Run: headless pygame with SDL's dummy video driver; simulated clock (each Clock.tick advances the game by its frame time, no real sleeping); random seed 0; keys injected as events and as key.get_pressed() state; mouse plan: one left click at the window centre at the start of phase 2, then a move to the lower-right quarter at the start of phase 3.
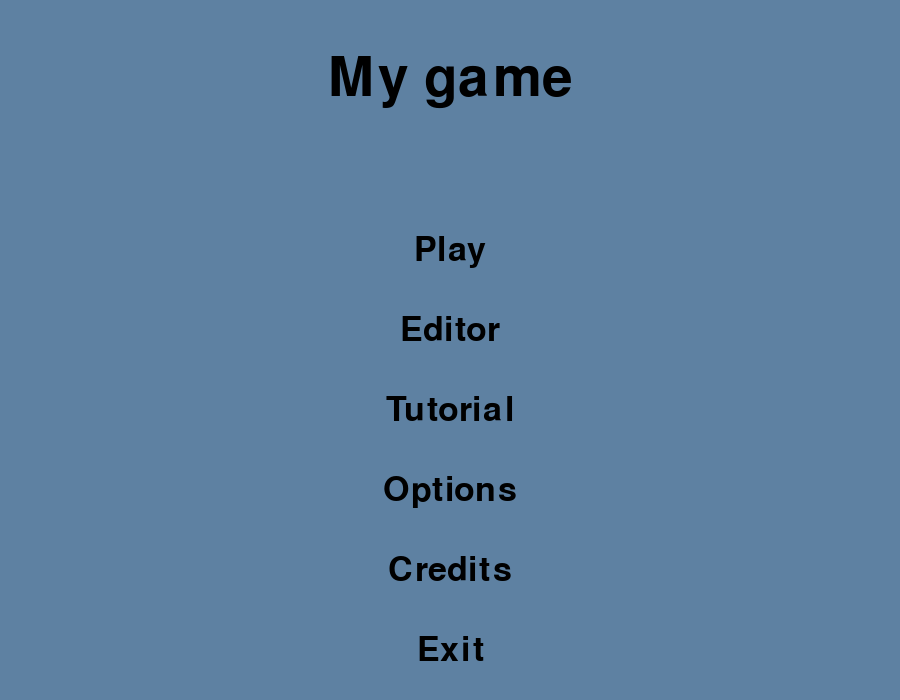
Frame 1 of 4 · flips 1–60 · no input
Frame 2 of 4 · flips 61–180 · clicked the window centre · tapped SPACE, RETURN · held RIGHT (→), D · screen unchanged from frame 1, image omitted
Frame 3 of 4 · flips 181–300 · moved the mouse to the lower-right quarter · held DOWN (↓), S · screen unchanged from frame 2, image omitted
Frame 4 of 4 · flips 301–420 · held LEFT (←), A, UP (↑), W · screen unchanged from frame 3, image omitted

The pygame program that drew these frames:

import pygame
from os import path
from sys import exit
    
# Initialize pygame
pygame.init()

# Set up pygame screen
WIDTH = 900
HEIGHT = 700

screen = pygame.display.set_mode((WIDTH, HEIGHT))
pygame.display.set_caption("Runner")

# Framerate control
clock = pygame.time.Clock()

# Menu buttons setup
font_title = pygame.font.SysFont("Trebuchet MS", 80)
font_text = pygame.font.SysFont("Tahoma", 50)
font_button = pygame.font.SysFont("Arial Rounded MT Bold", 40)

central_pos_x = WIDTH / 2


title_surf = font_title.render("My game", True, "Black")
title_rect = title_surf.get_rect(center = (central_pos_x, 80))

pos_y = 250
inter_pos_y = 80
i=0
in_menu = 1

play_button_surf = font_text.render("Play", True, "Black")
play_button_rect = play_button_surf.get_rect(center = (central_pos_x, pos_y+inter_pos_y*i))
i+=1

editor_button_surf = font_text.render("Editor", True, "Black")
editor_button_rect = editor_button_surf.get_rect(center = (central_pos_x, pos_y+inter_pos_y*i))
i+=1

tutorial_button_surf = font_text.render("Tutorial", True, "Black")
tutorial_button_rect = tutorial_button_surf.get_rect(center = (central_pos_x, pos_y+inter_pos_y*i))
i+=1

options_button_surf = font_text.render("Options", True, "Black")
options_button_rect = options_button_surf.get_rect(center = (central_pos_x, pos_y+inter_pos_y*i))
i+=1

credits_button_surf = font_text.render("Credits", True, "Black")
credits_button_rect = credits_button_surf.get_rect(center = (central_pos_x, pos_y+inter_pos_y*i))
i+=1

exit_button_surf = font_text.render("Exit", True, "Black")
exit_button_rect = exit_button_surf.get_rect(center = (central_pos_x, pos_y+inter_pos_y*i))

back_button_surf = font_button.render("Back", True, "Black")
back_button_rect = back_button_surf.get_rect(center = (50, 40))

# In-game features
while True:
    for event in pygame.event.get():
        if event.type == pygame.QUIT:
            pygame.quit()
            exit()
            
        if event.type == pygame.MOUSEBUTTONDOWN:
            if play_button_rect.collidepoint(event.pos):
                # Start the game
                in_menu = 0
                
                pygame.draw.circle(screen, "yellow", (500,500), 5)
                
            elif editor_button_rect.collidepoint(event.pos):
                # Open the editor
                in_menu = 0
                
            elif tutorial_button_rect.collidepoint(event.pos):
                # Open the tutorial
                in_menu = 0
                
            elif options_button_rect.collidepoint(event.pos):
                # Open options menu
                in_menu = 0
                
            elif credits_button_rect.collidepoint(event.pos):
                # Show credits
                in_menu = 0
                
            elif exit_button_rect.collidepoint(event.pos):
                pygame.quit()
                exit()
            elif back_button_rect.collidepoint(event.pos):
                in_menu = 1
    
    # Background color
    screen.fill((94,129,162))
    
    # Text display
    
    # Principal menu
    
    if in_menu:
        # Game title
        screen.blit(title_surf, title_rect)
        
        # Menu options
        screen.blit(play_button_surf, play_button_rect)
        screen.blit(editor_button_surf, editor_button_rect)
        screen.blit(tutorial_button_surf, tutorial_button_rect)
        screen.blit(options_button_surf, options_button_rect)
        screen.blit(credits_button_surf, credits_button_rect)
        screen.blit(exit_button_surf, exit_button_rect)
    else:
        screen.blit(back_button_surf, back_button_rect)
        
    # Update screen
    pygame.display.update()
    clock.tick(60) # Frame ceiling
    
